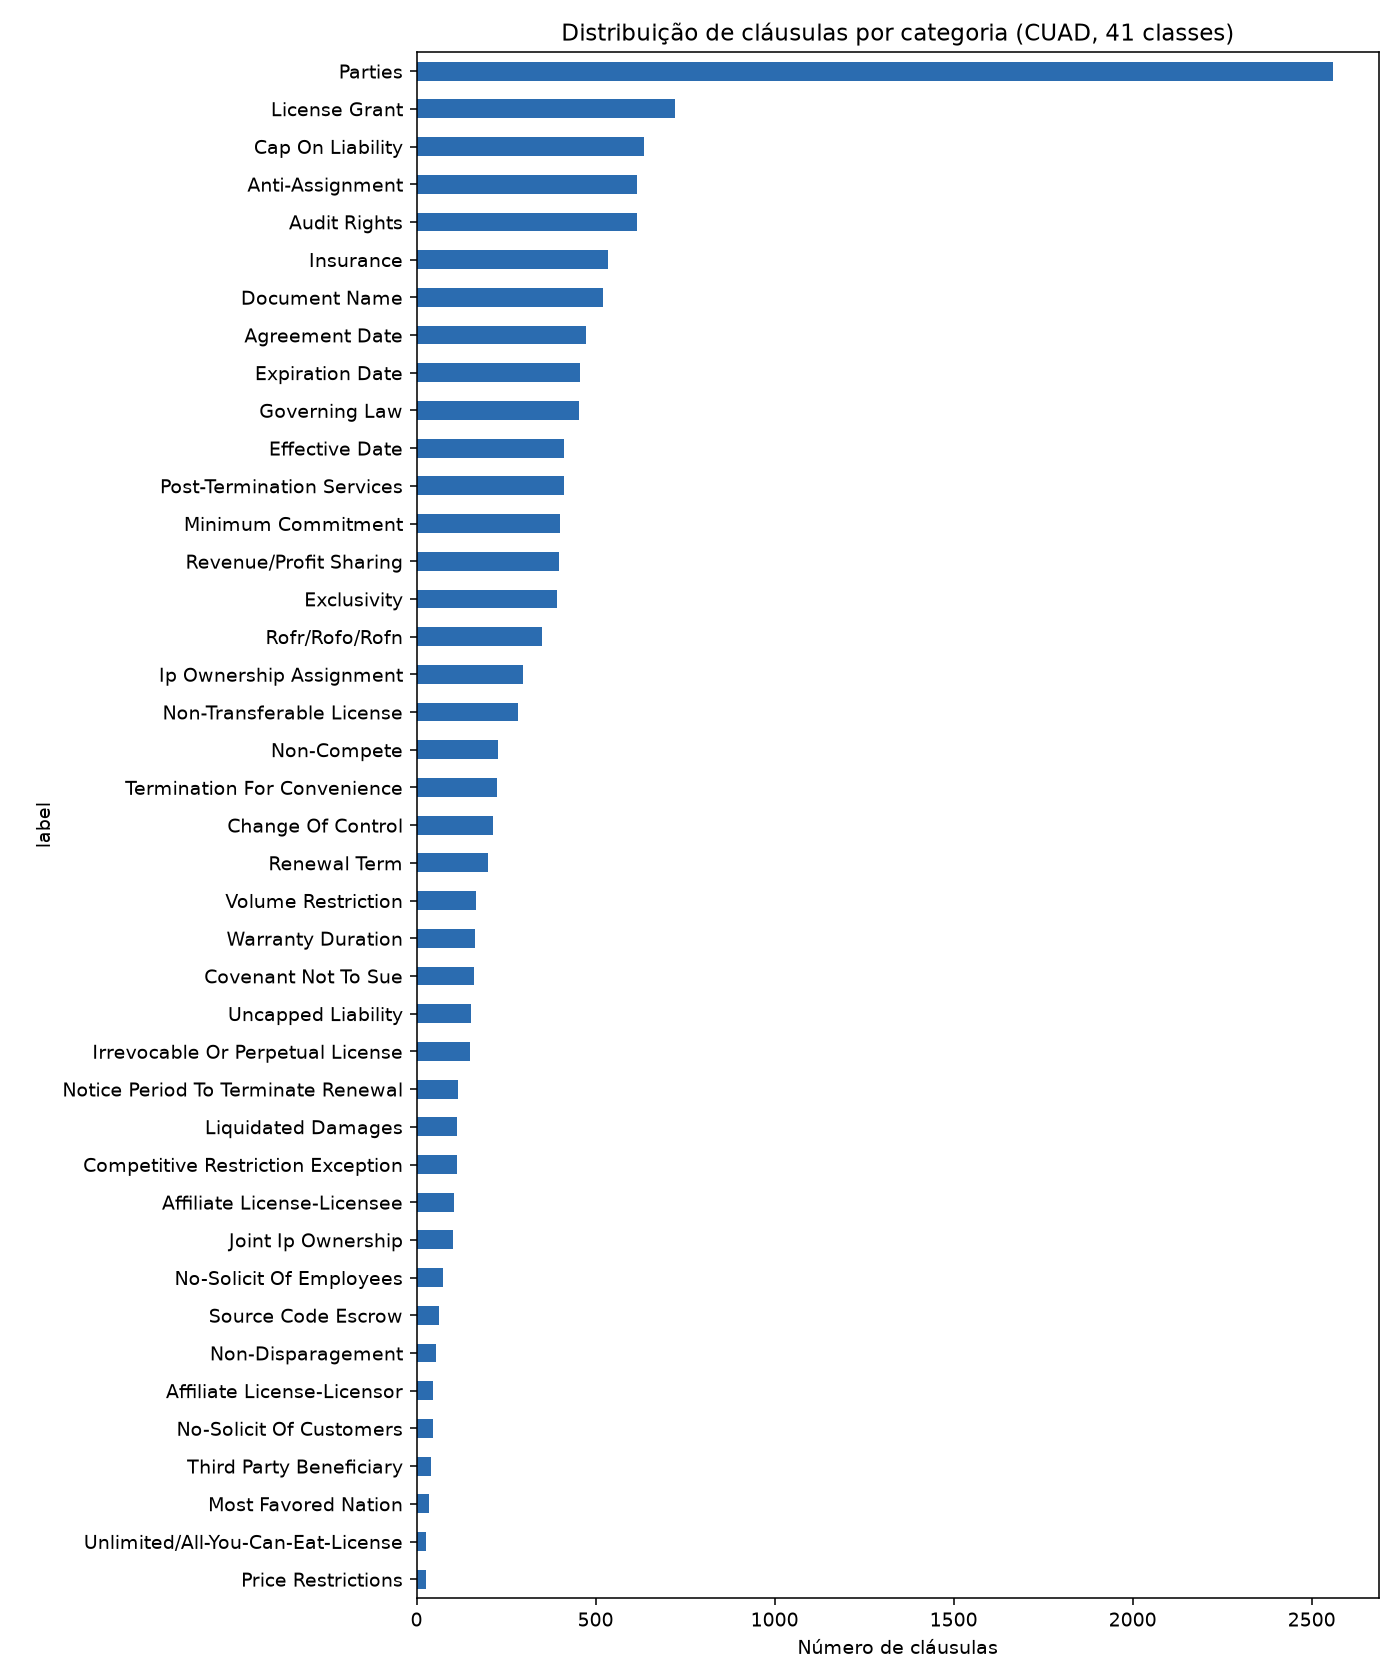

The table this chart was drawn from, first rows:
label, count
Parties, 2560
License Grant, 721
Cap On Liability, 636
Anti-Assignment, 616
Audit Rights, 615
Insurance, 535
Document Name, 521
Agreement Date, 474
Expiration Date, 456
Governing Law, 455
Post-Termination Services, 411
Effective Date, 411
Minimum Commitment, 402
Revenue/Profit Sharing, 397
Exclusivity, 391
Rofr/Rofo/Rofn, 351
Ip Ownership Assignment, 297
Non-Transferable License, 284
Non-Compete, 228
Termination For Convenience, 224
Change Of Control, 213
Renewal Term, 199
Volume Restriction, 167
Warranty Duration, 164
Covenant Not To Sue, 161
Uncapped Liability, 151
Irrevocable Or Perpetual License, 150
Notice Period To Terminate Renewal, 117
Liquidated Damages, 114
Competitive Restriction Exception, 113
Affiliate License-Licensee, 104
Joint Ip Ownership, 102
No-Solicit Of Employees, 75
Source Code Escrow, 63
Non-Disparagement, 54
Affiliate License-Licensor, 47
No-Solicit Of Customers, 46
Third Party Beneficiary, 41
Most Favored Nation, 36
Unlimited/All-You-Can-Eat-License, 27
Price Restrictions, 26
